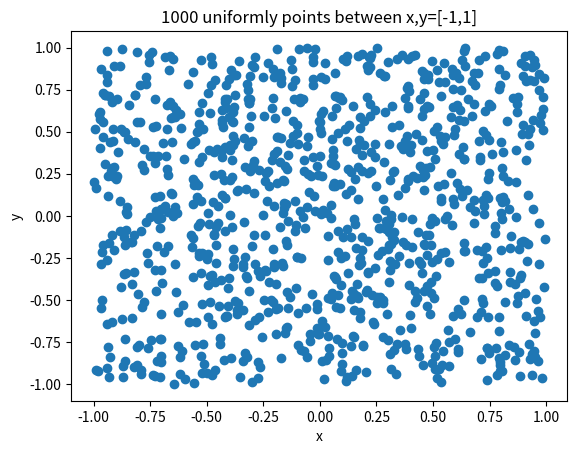
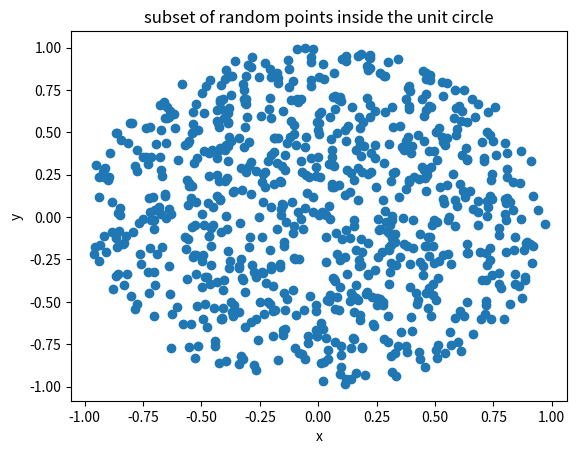

Source code (Python) for these figures, in order:
import numpy as np
import matplotlib.pyplot as plt
N=1000
rng = np.random.default_rng()
p=rng.uniform(-1,1,size=(N,2)) #prints two numbers each time both between a,b and does it N times
x=p[:,0] #first column   
y=p[:,1] #second column 
plt.scatter(x,y)
plt.xlabel("x"); plt.ylabel("y")
plt.title("1000 uniformly points between x,y=[-1,1]")
plt.show()

def region(x, y):
    return x**2 + y**2 <= 1 #very simple because python will just check if the equation is true or false

inside = region(x, y)      # fx [True, False, True, ...]
x_in, y_in = x[inside], y[inside] #because numpy will only use the one with index true
plt.scatter(x_in,y_in)
plt.xlabel("x"); plt.ylabel("y")
plt.title("subset of random points inside the unit circle")
plt.show()
